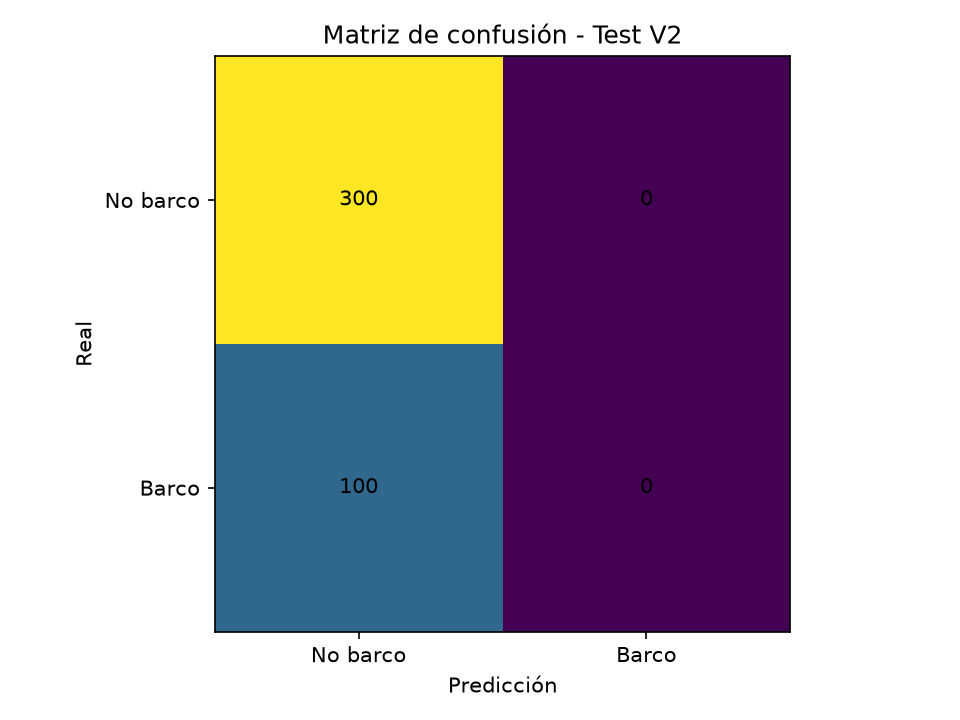

Source data for this figure (header and first rows):
300, 0
100, 0
